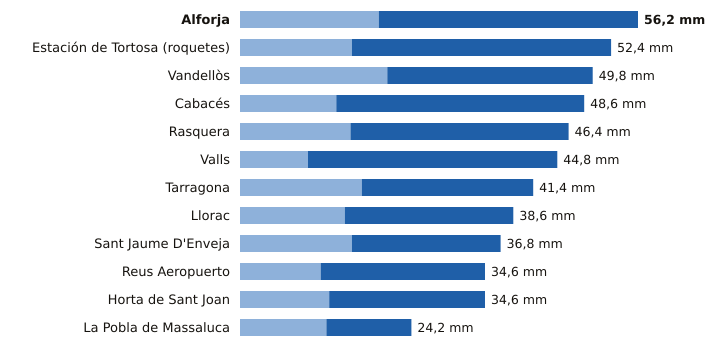

Source data for this figure (header and first rows):
estacion, provincia, indicativo, mm_6_dias_anteriores, mm_hoy, mm_7_dias, horas_de_hoy
Alforja, Tarragona, 0009X, 19.6, 36.6, 56.2, 17
Estación de Tortosa (roquetes), Tarragona, 9981A, 15.8, 36.6, 52.4, 18
Vandellòs, Tarragona, 0002I, 20.8, 29.0, 49.8, 18
Cabacés, Tarragona, 9961X, 13.6, 35.0, 48.6, 17
Rasquera, Tarragona, 9975X, 15.6, 30.8, 46.4, 18
Valls, Tarragona, 0034X, 9.6, 35.2, 44.8, 18
Tarragona, Tarragona, 0042Y, 17.2, 24.2, 41.4, 16
Llorac, Tarragona, 9726E, 14.8, 23.8, 38.6, 18
Sant Jaume D'Enveja, Tarragona, 9987P, 15.8, 21.0, 36.8, 18
Reus Aeropuerto, Tarragona, 0016A, 11.4, 23.2, 34.6, 18
Horta de Sant Joan, Tarragona, 9946X, 12.6, 22.0, 34.6, 17
La Pobla de Massaluca, Tarragona, 9947X, 12.2, 12.0, 24.2, 17
